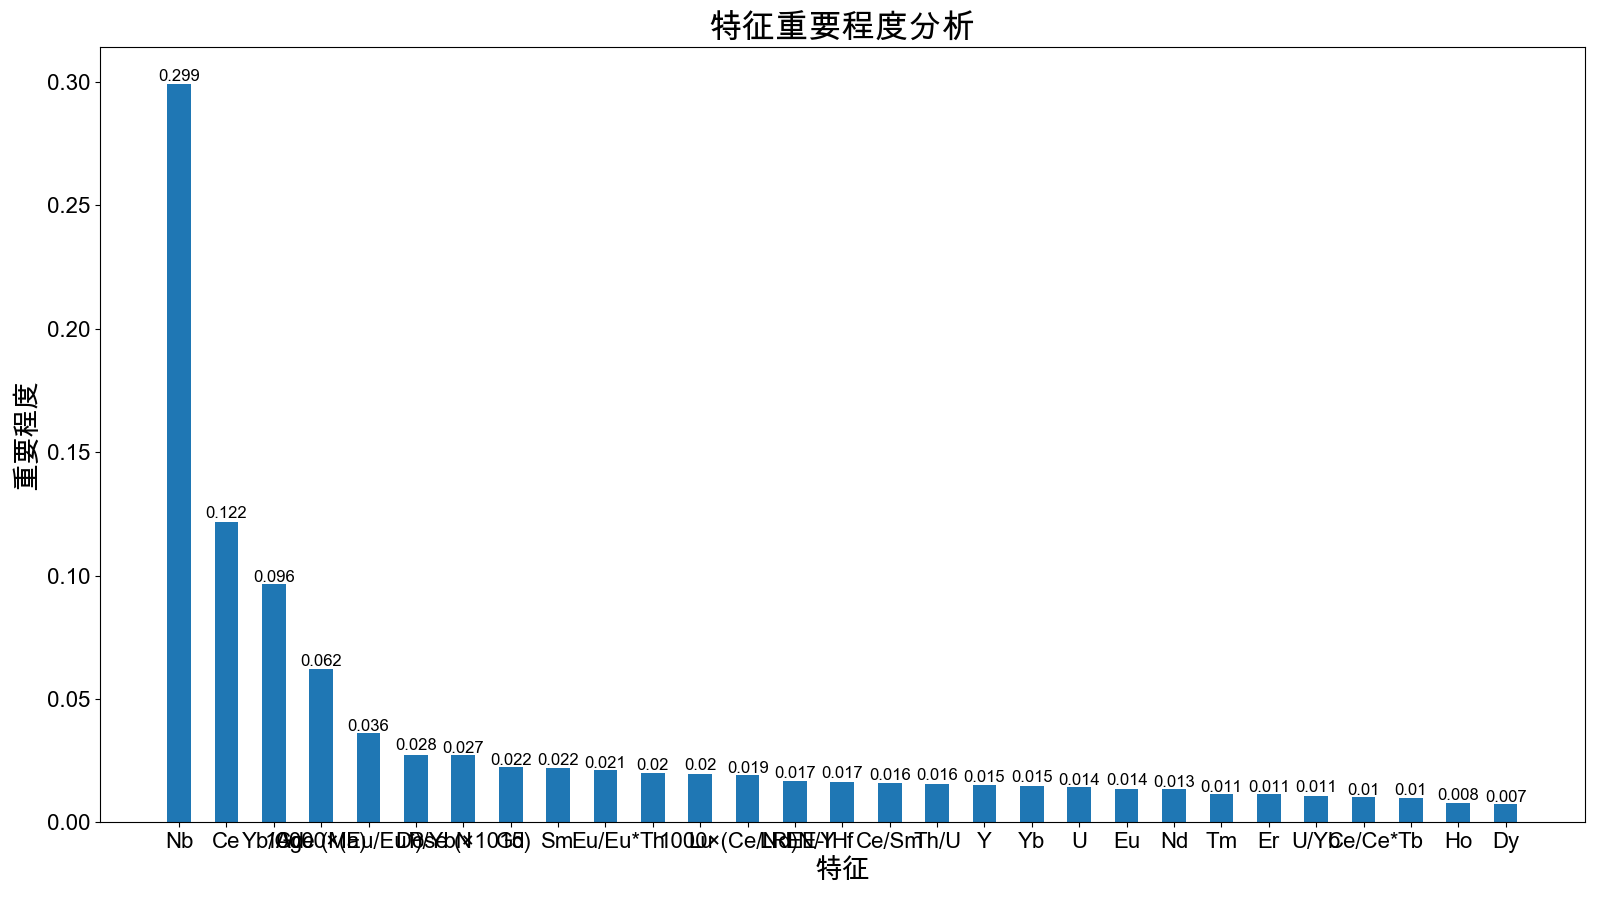

Values plotted in this chart, from the file beside it:
features_name, feature_importances
Nb, 0.2991
Ce, 0.1215
Yb/Gd, 0.09644
Age (Ma), 0.06207
10000×(Eu/Eu*)/YbN, 0.03639
P, 0.02752
Dose (×1015), 0.02737
Gd, 0.02239
Sm, 0.02203
Eu/Eu*, 0.02114
Th, 0.01992
Lu, 0.01956
1000×(Ce/Nd)N/Y, 0.01934
LREE-I, 0.017
Hf, 0.01654
Ce/Sm, 0.01607
Th/U, 0.01559
Y, 0.01505
Yb, 0.01478
U, 0.01446
Eu, 0.01356
Nd, 0.01336
Tm, 0.01144
Er, 0.01142
U/Yb, 0.01062
Ce/Ce*, 0.01034
Tb, 0.009959
Ho, 0.007725
Dy, 0.007292
